The GitHub repository Vojeshwini/Black-pepper-disease-detection-using-AI contains a labelled image folder "data_final" with 6 categories: foot rot, healthy, leaf blight, pollu disease, slow decline, yellow mottle virus. Examples follow, each with its label.

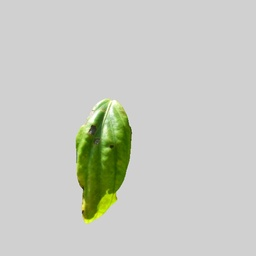
Label: yellow mottle virus

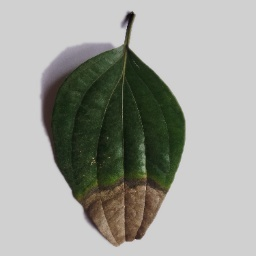
Label: foot rot

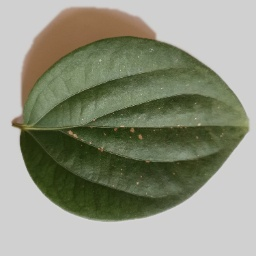
Label: pollu disease

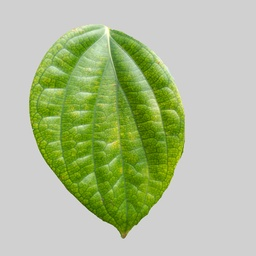
Label: healthy

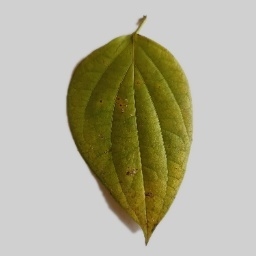
Label: slow decline

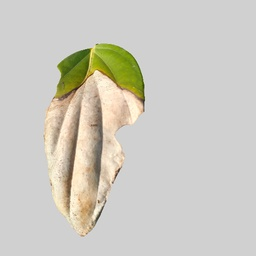
Label: leaf blight
